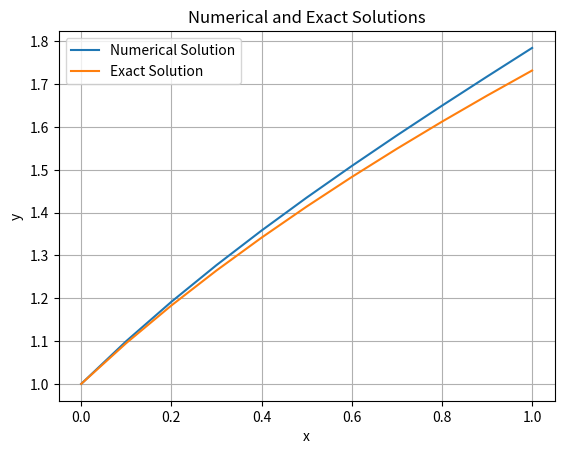

The script that saved this image:
import numpy as np
import matplotlib.pyplot as plt

def euler_method(f, x0, y0, h, x_end):
    # Initialize arrays to store the solution
    num_steps = int((x_end - x0) / h) + 1
    x_values = np.linspace(x0, x_end, num_steps)
    y_values = np.zeros(num_steps)
    y_values[0] = y0
    
    # Apply Euler's method
    for i in range(1, num_steps):
        y_values[i] = y_values[i-1] + h * f(x_values[i-1], y_values[i-1])
    
    return x_values, y_values

def f(x, y):
    return y - 2*x/y

def exact_solution(x):
    return (1 + 2*x)**0.5

# Parameters
x0 = 0
y0 = 1
h = 0.1
x_end = 1

# Solve using Euler's method
x_values, y_values = euler_method(f, x0, y0, h, x_end)

# Calculate exact solution
exact_values = exact_solution(x_values)

# Calculate absolute error
abs_error = np.abs(y_values - exact_values)

# Display results in a table
print("x_n\t\ty_n\t\tExact\t\t|y_n - Exact|")
for i in range(len(x_values)):
    print("{:.1f}\t\t{:.4f}\t\t{:.4f}\t\t{:.4f}".format(x_values[i], y_values[i], exact_values[i], abs_error[i]))

# Plot the results
plt.plot(x_values, y_values, label='Numerical Solution')
plt.plot(x_values, exact_values, label='Exact Solution')
plt.xlabel('x')
plt.ylabel('y')
plt.title('Numerical and Exact Solutions')
plt.legend()
plt.grid(True)
plt.show()
